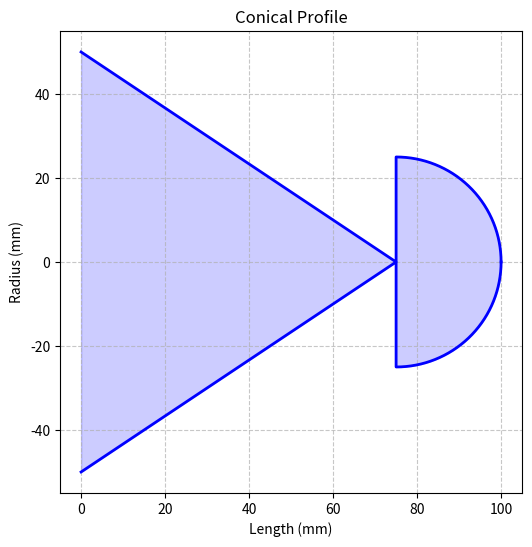

Reproduce this figure in Python. (Note: this script raises an exception after producing the figure.)
#!/usr/bin/env python
"""
Drone Nose Cone Profiles
A collection of different nose cone profile generators for optimized aerodynamics.

This module provides functions to generate different nose cone profile curves:
- Standard conical (with rounded tip)
- Ogive (parabolic)
- Elliptical
- Von Kármán (Haack series)
- Tangent ogive
"""

import numpy as np
import math


def generate_profile_points(profile_type, length, radius, resolution=100):
    """
    Generate a set of points representing the profile curve of a nose cone.
    
    Args:
        profile_type: Type of profile ('conical', 'ogive', 'elliptical', 'karman', 'tangent')
        length: Length of the nose cone (height)
        radius: Base radius of the nose cone
        resolution: Number of points to generate
    
    Returns:
        points: Numpy array of (x, y) coordinates representing the profile
    """
    if profile_type == 'conical':
        return conical_profile(length, radius, resolution)
    elif profile_type == 'ogive':
        return ogive_profile(length, radius, resolution)
    elif profile_type == 'elliptical':
        return elliptical_profile(length, radius, resolution)
    elif profile_type == 'karman':
        return karman_profile(length, radius, resolution)
    elif profile_type == 'tangent':
        return tangent_ogive_profile(length, radius, resolution)
    else:
        # Default to conical if unknown profile type
        return conical_profile(length, radius, resolution)


def conical_profile(length, radius, resolution=100, tip_radius_factor=0.5):
    """
    Generate a conical profile with a rounded tip.
    
    Args:
        length: Length of the nose cone
        radius: Base radius of the nose cone
        resolution: Number of points to generate
        tip_radius_factor: Size of the rounded tip as a fraction of the base radius
    
    Returns:
        points: Numpy array of (x, y) coordinates
    """
    # Calculate the tip radius
    tip_radius = radius * tip_radius_factor
    
    # Adjust length to account for the rounded tip
    cone_length = length - tip_radius
    
    # Generate points for the conical section
    z = np.linspace(0, cone_length, resolution)
    r = radius * (1 - z / cone_length)
    
    # Generate points for the rounded tip
    theta = np.linspace(0, np.pi/2, resolution)
    tip_z = cone_length + tip_radius * np.sin(theta)
    tip_r = tip_radius * np.cos(theta)
    
    # Combine the sections
    z_points = np.concatenate([z, tip_z])
    r_points = np.concatenate([r, tip_r])
    
    # Return as (z, r) coordinates
    return np.column_stack((z_points, r_points))


def ogive_profile(length, radius, resolution=100):
    """
    Generate a parabolic ogive profile.
    
    A parabolic ogive has a rounded shape that provides good aerodynamic
    performance with reasonable ease of manufacturing. It's a common choice
    for many rockets and high-speed projectiles.
    
    Args:
        length: Length of the nose cone
        radius: Base radius of the nose cone
        resolution: Number of points to generate
    
    Returns:
        points: Numpy array of (x, y) coordinates
    """
    # Generate z-coordinates
    z = np.linspace(0, length, resolution)
    
    # Calculate the radius at each point using a parabolic equation
    # r = radius * (1 - (z/length)^2)
    r = radius * (1 - (z/length)**2)
    
    # Return as (z, r) coordinates
    return np.column_stack((z, r))


def elliptical_profile(length, radius, resolution=100):
    """
    Generate an elliptical profile.
    
    An elliptical nose cone follows the curve of an ellipse. It provides
    good aerodynamic characteristics and often has a slightly blunter tip
    than an ogive profile.
    
    Args:
        length: Length of the nose cone
        radius: Base radius of the nose cone
        resolution: Number of points to generate
    
    Returns:
        points: Numpy array of (x, y) coordinates
    """
    # Generate z-coordinates
    z = np.linspace(0, length, resolution)
    
    # Calculate the radius at each point using an elliptical equation
    # For an ellipse with semi-major axis a=length and semi-minor axis b=radius:
    # r = radius * sqrt(1 - (z/length)^2)
    r = radius * np.sqrt(1 - (z/length)**2)
    
    # Return as (z, r) coordinates
    return np.column_stack((z, r))


def karman_profile(length, radius, resolution=100, C=0):
    """
    Generate a Von Kármán (Haack series) profile.
    
    The Von Kármán nose cone shape is derived from the Haack series and
    is optimized to minimize drag at supersonic speeds.
    C=0 gives the Von Kármán shape, which minimizes drag for a given length and diameter.
    C=1/3 gives the LV-Haack (Sears-Haack) shape, which minimizes drag for a given length and volume.
    C=2/3 gives the LD-Haack shape, which minimizes drag for a given length and diameter.
    
    Args:
        length: Length of the nose cone
        radius: Base radius of the nose cone
        resolution: Number of points to generate
        C: Haack series parameter (0 for Von Kármán, 1/3 for LV-Haack, 2/3 for LD-Haack)
    
    Returns:
        points: Numpy array of (x, y) coordinates
    """
    # Generate theta values
    theta = np.linspace(0, np.pi, resolution)
    
    # Calculate the radius at each theta using the Haack series formula
    r = radius * np.sqrt((theta - np.sin(2*theta)/2) / np.pi + C * np.sin(theta)**3)
    
    # Calculate the z-coordinate for each theta
    z = length * (1 - np.cos(theta)) / 2
    
    # Return as (z, r) coordinates
    return np.column_stack((z, r))


def tangent_ogive_profile(length, radius, resolution=100):
    """
    Generate a tangent ogive profile.
    
    A tangent ogive is formed by a circular arc that is tangent to the 
    cylindrical body at the base and comes to a point at the tip.
    It's widely used in rocketry due to its ease of construction and good performance.
    
    Args:
        length: Length of the nose cone
        radius: Base radius of the nose cone
        resolution: Number of points to generate
    
    Returns:
        points: Numpy array of (x, y) coordinates
    """
    # Calculate the radius of the circular arc
    rho = (length**2 + radius**2) / (2 * radius)
    
    # Calculate the offset from the base
    x_offset = length - np.sqrt(rho**2 - (rho - radius)**2)
    
    # Generate z-coordinates
    z = np.linspace(0, length, resolution)
    
    # Calculate the radius at each point using the tangent ogive formula
    r = np.zeros_like(z)
    for i, zi in enumerate(z):
        if zi <= length:
            r[i] = np.sqrt(rho**2 - (zi - x_offset)**2) - (rho - radius)
    
    # Return as (z, r) coordinates
    return np.column_stack((z, r))


def calculate_profile_metrics(profile, length, radius):
    """
    Calculate key metrics for a nose cone profile.
    
    Args:
        profile: Numpy array of (z, r) coordinates
        length: Length of the nose cone
        radius: Base radius of the nose cone
    
    Returns:
        metrics: Dictionary of calculated metrics
    """
    # Extract z and r values
    z = profile[:, 1]  # Z-axis is the second column in our coordinate system
    r = profile[:, 0]  # Radius is the first column
    
    # Ensure no division by zero or other numerical issues
    if len(z) <= 1 or len(r) <= 1:
        return {
            "volume": 0,
            "surface_area": 0,
            "center_of_mass": length / 2,  # Default to middle
            "fineness_ratio": length / (2 * radius),
            "tip_bluntness": 0
        }
    
    # Make sure points are ordered by z
    if not np.all(np.diff(z) >= 0):
        # Sort points by z value
        sort_idx = np.argsort(z)
        z = z[sort_idx]
        r = r[sort_idx]
    
    # Calculate volume using numerical integration (trapezoidal rule)
    # Volume of revolution = pi * integral(r^2 dz)
    r_squared = np.square(r)
    volume = np.pi * np.trapz(r_squared, z)
    
    # Calculate surface area using numerical integration
    # Surface area of revolution = 2pi * integral(r * sqrt(1 + (dr/dz)^2) dz)
    # Handle numerical differentiation with care
    epsilon = 1e-10  # Small value to avoid division by zero
    dz = np.diff(z)
    dz = np.append(dz, dz[-1])  # Repeat last element for array size matching
    dz = np.maximum(dz, epsilon)  # Ensure no division by zero
    
    # Use np.gradient with explicit spacing to avoid issues
    dr = np.gradient(r, z)
    
    # Calculate the integrand safely
    integrand = r * np.sqrt(1 + np.square(dr))
    # Replace any NaN or inf values with reasonable defaults
    integrand = np.nan_to_num(integrand, nan=0.0, posinf=r, neginf=0.0)
    
    surface_area = 2 * np.pi * np.trapz(integrand, z)
    
    # Calculate center of mass (assuming uniform density)
    # CoM_z = integral(z * r^2 dz) / integral(r^2 dz)
    integral_num = np.trapz(z * r_squared, z)
    integral_denom = np.trapz(r_squared, z)
    
    if abs(integral_denom) < epsilon:
        com_z = length / 2  # Default to middle if denominator is too small
    else:
        com_z = integral_num / integral_denom
    
    # Calculate fineness ratio (length to diameter ratio)
    fineness_ratio = length / (2 * radius)
    
    # Calculate tip bluntness (ratio of tip radius to base radius)
    tip_bluntness = r[0] / radius if r[0] > 0 and radius > 0 else 0
    
    # Return metrics
    return {
        "volume": volume,
        "surface_area": surface_area,
        "center_of_mass": com_z,
        "fineness_ratio": fineness_ratio,
        "tip_bluntness": tip_bluntness
    }


def visualize_profile(profile, title="Nose Cone Profile", show=True, save_path=None):
    """
    Visualize a nose cone profile.
    
    Args:
        profile: Numpy array of (z, r) coordinates
        title: Title for the plot
        show: Whether to display the plot
        save_path: Path to save the plot image (if None, don't save)
    """
    try:
        import matplotlib.pyplot as plt
        
        # Create a figure
        fig, ax = plt.subplots(figsize=(10, 6))
        
        # Extract z and r values
        z = profile[:, 0]
        r = profile[:, 1]
        
        # Plot the top profile
        ax.plot(z, r, 'b-', linewidth=2, label='Profile')
        
        # Plot the bottom profile (mirror)
        ax.plot(z, -r, 'b-', linewidth=2)
        
        # Fill the shape
        ax.fill_between(z, r, -r, alpha=0.2, color='blue')
        
        # Set axis labels and title
        ax.set_xlabel('Length (mm)')
        ax.set_ylabel('Radius (mm)')
        ax.set_title(title)
        
        # Set equal aspect ratio
        ax.set_aspect('equal')
        
        # Add grid
        ax.grid(True, linestyle='--', alpha=0.7)
        
        # Save if requested
        if save_path:
            plt.savefig(save_path, dpi=300, bbox_inches='tight')
        
        # Show if requested
        if show:
            plt.show()
        else:
            plt.close()
        
    except ImportError:
        print("Matplotlib is required for visualization.")


if __name__ == "__main__":
    # Example usage
    length = 100  # mm
    radius = 50   # mm
    
    # Generate profiles
    conical = conical_profile(length, radius)
    ogive = ogive_profile(length, radius)
    elliptical = elliptical_profile(length, radius)
    karman = karman_profile(length, radius)
    tangent = tangent_ogive_profile(length, radius)
    
    # Visualize profiles
    visualize_profile(conical, "Conical Profile", show=False, 
                     save_path="output/conical_profile.png")
    visualize_profile(ogive, "Ogive Profile", show=False, 
                     save_path="output/ogive_profile.png")
    visualize_profile(elliptical, "Elliptical Profile", show=False, 
                     save_path="output/elliptical_profile.png")
    visualize_profile(karman, "Von Kármán Profile", show=False, 
                     save_path="output/karman_profile.png")
    visualize_profile(tangent, "Tangent Ogive Profile", show=False, 
                     save_path="output/tangent_profile.png")
    
    # Calculate and print metrics for each profile
    profiles = {
        "Conical": conical,
        "Ogive": ogive,
        "Elliptical": elliptical,
        "Von Kármán": karman,
        "Tangent Ogive": tangent
    }
    
    print("Nose Cone Profile Metrics Comparison:")
    print("=====================================")
    for name, profile in profiles.items():
        metrics = calculate_profile_metrics(profile, length, radius)
        print(f"\n{name} Profile:")
        print(f"  Volume: {metrics['volume']:.2f} mm³")
        print(f"  Surface Area: {metrics['surface_area']:.2f} mm²")
        print(f"  Center of Mass: {metrics['center_of_mass']:.2f} mm from tip")
        print(f"  Fineness Ratio: {metrics['fineness_ratio']:.2f}")
        print(f"  Tip Bluntness: {metrics['tip_bluntness']:.4f}")
    
    # Compare all profiles in one plot
    try:
        import matplotlib.pyplot as plt
        
        fig, ax = plt.subplots(figsize=(12, 8))
        
        for name, profile in profiles.items():
            ax.plot(profile[:, 0], profile[:, 1], linewidth=2, label=name)
        
        ax.set_xlabel('Length (mm)')
        ax.set_ylabel('Radius (mm)')
        ax.set_title('Nose Cone Profile Comparison')
        ax.grid(True, linestyle='--', alpha=0.7)
        ax.legend()
        
        plt.savefig("output/profile_comparison.png", dpi=300, bbox_inches='tight')
        plt.show()
    except ImportError:
        print("Matplotlib is required for visualization.")
